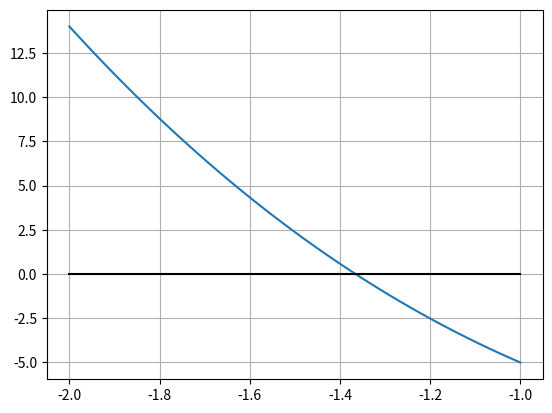

Generate this figure with matplotlib:
import numpy as np
import matplotlib.pyplot as plt

x = np.linspace(-2, -1, 100)
plt.plot(x,-x**3 + 4*x**2 - 10) # Funcion
plt.plot(x,0*x,'k-')
plt.grid()
plt.show()

def f(x):
    return -x**3 + 4*x**2 - 10 # Funcion

limInf = -2
limSup = -1
limInfAux = 0
limSupAux = 0
aux =0
raiz = 0
contador = 0
print("Iteraciones     Raiz     Error")
for iteration in range(1,15):
    limInfAux = f(limInf)
    limSupAux = f(limSup)
    
    if limInfAux < 0 and limSupAux > 0:
        raiz = (limInf + limSup) / 2
        aux = f(raiz)
        if aux > 0:
            limSup = raiz
        elif aux < 0:
            limInf = raiz
    contador += 1
    print('{0:2d} {1:18.10f} {2:12.10f}'.format(contador,raiz,limSup - limInf))

def f(x):
    return -x**3 + 4*x**2 - 10 # Funcion

limInf = -2
limSup = -1
limInfAux = 0
limSupAux = 0
aux =0
raiz = 0
contador = 0
print("Iteraciones     Raiz     Error")
for iteration in range(1,15):
    limInfAux = f(limInf)
    limSupAux = f(limSup)
    
    if limSupAux < 0 and limInfAux > 0:
        raiz = (limInf + limSup) / 2
        aux = f(raiz)
        if aux > 0:
            limInf = raiz
        elif aux < 0:
            limSup = raiz
    contador += 1
    print('{0:2d} {1:18.10f} {2:12.10f}'.format(contador,raiz,limSup - limInf))